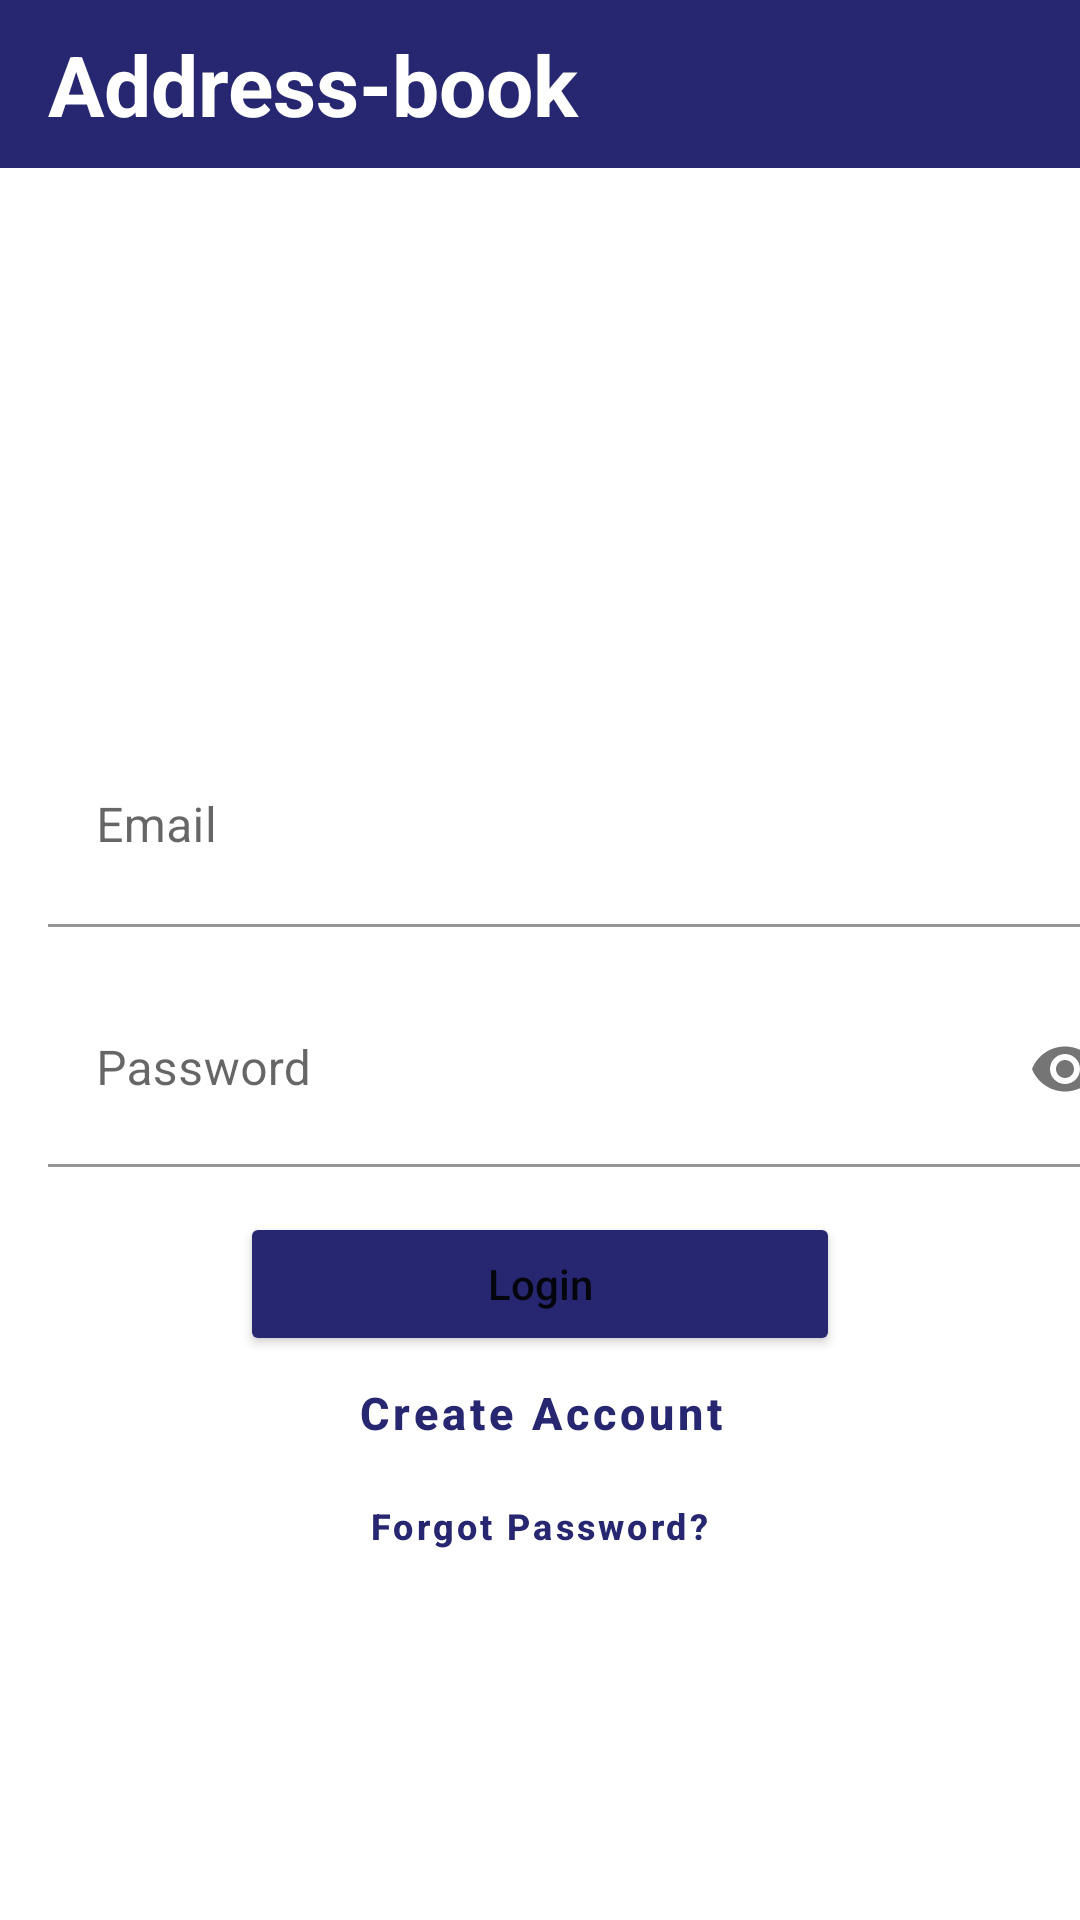

Produce the Android XML layout that renders to this screen, including the resource entries it uses.
<!-- AndroidManifest.xml: application theme Theme.AddressbookV10 -->
<!-- res/layout/activity_main.xml -->
<?xml version="1.0" encoding="utf-8"?>
<LinearLayout xmlns:android="http://schemas.android.com/apk/res/android"
    xmlns:app="http://schemas.android.com/apk/res-auto"
    xmlns:tools="http://schemas.android.com/tools"
    android:layout_width="match_parent"
    android:layout_height="match_parent"
    android:background="#ffffff"
    android:orientation="vertical"
    tools:context=".MainActivity">

    <androidx.appcompat.widget.Toolbar
        android:id="@+id/toolbar"
        android:layout_width="match_parent"
        android:layout_height="?attr/actionBarSize"

        android:background="#272670">



        <TextView
            android:layout_width="wrap_content"
            android:layout_height="wrap_content"
            android:layout_marginLeft="5dp"
            android:text="Address-book"
            android:textColor="#ffffff"
            android:textSize="28sp"
            android:textStyle="bold" />
    </androidx.appcompat.widget.Toolbar>
    <Space
        android:layout_width="wrap_content"
        android:layout_height="20dp"/>

    <ImageView
        android:layout_width="187dp"
        android:layout_height="156dp"
        android:layout_gravity="center"
        android:src="@drawable/account" />

    <com.google.android.material.textfield.TextInputLayout
        android:id="@+id/email"
        android:layout_width="match_parent"
        android:layout_height="wrap_content"
        android:layout_marginTop="10dp"
        android:hint="Email">

        <com.google.android.material.textfield.TextInputEditText
            android:layout_width="365dp"
            android:layout_height="67dp"
            android:layout_marginLeft="@dimen/activity_horizontal_margin"
            android:layout_marginRight="@dimen/activity_horizontal_margin"
            android:background="#ffffff"
            app:endIconMode="password_toggle" />
    </com.google.android.material.textfield.TextInputLayout>


    <com.google.android.material.textfield.TextInputLayout
        android:id="@+id/password"
        android:layout_width="match_parent"
        android:layout_height="344dp"
        android:layout_marginTop="15dp"
        android:hint="Password"
        app:endIconMode="password_toggle">

        <com.google.android.material.textfield.TextInputEditText
            android:layout_width="363dp"
            android:layout_height="65dp"
            android:layout_marginLeft="@dimen/activity_horizontal_margin"
            android:layout_marginRight="@dimen/activity_horizontal_margin"
            android:background="#ffffff"
            android:inputType="textPassword" />

        <Button
            android:id="@+id/login"
            android:layout_width="200dp"
            android:layout_height="wrap_content"
            android:layout_gravity="center"
            android:layout_marginLeft="10dp"
            android:layout_marginTop="15dp"
            android:layout_marginRight="10dp"
            android:backgroundTint="#272670"
            android:singleLine="true"
            android:text="Login"
            android:textAllCaps="false"/>

        <Button
            android:id="@+id/create"
            style="@style/Widget.MaterialComponents.Button.TextButton"
            android:layout_width="wrap_content"
            android:layout_height="38dp"
            android:layout_gravity="center"
            android:text="Create Account"
            android:textAllCaps="false"
            android:textColor="#272670"
            android:textSize="15sp"
            android:textStyle="bold" />

        <Button
            android:id="@+id/forgotpass"
            style="@style/Widget.MaterialComponents.Button.TextButton"
            android:layout_width="wrap_content"
            android:layout_height="37dp"
            android:layout_gravity="center"
            android:text="Forgot Password?"
            android:textAllCaps="false"
            android:textColor="#272670"
            android:textSize="12sp"
            android:textStyle="bold" />
        <LinearLayout
            android:layout_width="wrap_content"
            android:layout_height="wrap_content"
            android:layout_gravity="center"
            android:orientation="horizontal"/>

    </com.google.android.material.textfield.TextInputLayout>
</LinearLayout>
<!-- resources referenced by this layout -->
<resources>
  <dimen name="activity_horizontal_margin">16dp</dimen>
  <style name="Theme.AddressbookV10" parent="Theme.MaterialComponents.DayNight.NoActionBar">
          
          <item name="colorPrimary">@color/purple_500</item>
          <item name="colorPrimaryVariant">@color/purple_700</item>
          <item name="colorOnPrimary">@color/white</item>
          
          <item name="colorSecondary">@color/teal_200</item>
          <item name="colorSecondaryVariant">@color/teal_700</item>
          <item name="colorOnSecondary">@color/black</item>
          
          <item name="android:statusBarColor" tools:targetApi="l">?attr/colorPrimaryVariant</item>
          
      </style>
  <!-- not gathered from this repository: default colours our renderer supplied (Android Studio template values) -->
  <color name="purple_500">#FF6200EE</color>
  <color name="purple_700">#FF3700B3</color>
  <color name="teal_200">#FF03DAC5</color>
  <color name="teal_700">#FF018786</color>
  <color name="black">#FF000000</color>
  <color name="white">#FFFFFFFF</color>
</resources>
